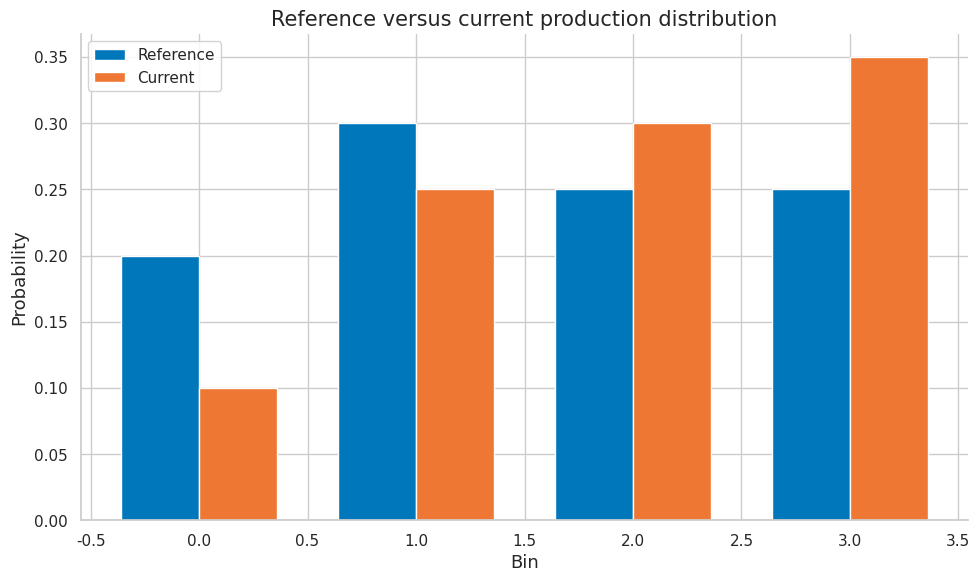

Generate this figure with matplotlib:
import numpy as np
import matplotlib.pyplot as plt
import matplotlib as mpl

try:
    import seaborn as sns
    sns.set_theme(style="whitegrid", palette="colorblind")
    HAS_SNS = True
except ImportError:
    plt.style.use("seaborn-v0_8-whitegrid")
    HAS_SNS = False

mpl.rcParams.update({
    "figure.figsize":    (10, 6),
    "figure.dpi":         120,
    "font.size":           13,
    "axes.titlesize":      15,
    "axes.labelsize":      13,
    "xtick.labelsize":     11,
    "ytick.labelsize":     11,
    "legend.fontsize":     11,
    "legend.framealpha":   0.85,
    "lines.linewidth":      2.0,
    "axes.spines.top":     False,
    "axes.spines.right":   False,
    "savefig.bbox":       "tight",
    "savefig.dpi":         150,
})
np.random.seed(42)
print("Plot setup complete.")


COLORS = {
    "primary":   "#0077BB",
    "secondary": "#EE7733",
    "tertiary":  "#009988",
    "error":     "#CC3311",
    "neutral":   "#555555",
    "highlight": "#EE3377",
}

def header(title):
    print("\n" + "=" * 72)
    print(title)
    print("=" * 72)

def check_true(condition, name):
    ok = bool(condition)
    print(f"{'PASS' if ok else 'FAIL'} - {name}")
    assert ok, name

def check_close(value, target, tol=1e-8, name="value"):
    ok = abs(float(value) - float(target)) <= tol
    print(f"{'PASS' if ok else 'FAIL'} - {name}: got {float(value):.6f}, expected {float(target):.6f}")
    assert ok, name

def softmax(z):
    z = np.asarray(z, dtype=float)
    z = z - np.max(z)
    e = np.exp(z)
    return e / e.sum()

def psi(ref, cur, eps=1e-8):
    ref = np.asarray(ref, dtype=float) + eps
    cur = np.asarray(cur, dtype=float) + eps
    ref = ref / ref.sum()
    cur = cur / cur.sum()
    return float(np.sum((cur - ref) * np.log(cur / ref)))

def js_divergence(p, q, eps=1e-8):
    p = np.asarray(p, dtype=float) + eps
    q = np.asarray(q, dtype=float) + eps
    p = p / p.sum()
    q = q / q.sum()
    m = 0.5 * (p + q)
    return float(0.5 * np.sum(p * np.log(p / m)) + 0.5 * np.sum(q * np.log(q / m)))

def percentile(values, q):
    return float(np.percentile(np.asarray(values, dtype=float), q))

print("Helper functions ready.")


header("Demo 1 - features as production APIs: artifact dependency graph")
nodes = ["raw", "clean", "features", "model", "endpoint"]
edges = [("raw", "clean"), ("clean", "features"), ("features", "model"), ("model", "endpoint")]
adjacency = {node: [] for node in nodes}
for src, dst in edges:
    adjacency[src].append(dst)
print("Nodes:", nodes)
print("Edges:", edges)
check_true(len(edges) == len(nodes) - 1, "pipeline has one forward dependency chain")
check_true("model" in adjacency["features"], "features point to model artifact")
print("Production lesson: lineage is a graph, not a folder name.")


header("Demo 2 - training-serving skew: hash-style version check")
values = np.array([17, 23, 42, 99, 101], dtype=np.int64)
fingerprint = int(np.sum(values * np.arange(1, len(values) + 1)))
same_values = np.array([17, 23, 42, 99, 101], dtype=np.int64)
same_fingerprint = int(np.sum(same_values * np.arange(1, len(same_values) + 1)))
print("Fingerprint:", fingerprint)
check_close(fingerprint, same_fingerprint, name="recomputed fingerprint")
print("Production lesson: deterministic fingerprints make equality auditable.")


header("Demo 3 - offline versus online stores: release metric comparison")
baseline = np.array([0.72, 0.73, 0.71, 0.74, 0.72])
candidate = np.array([0.74, 0.75, 0.73, 0.76, 0.75])
delta = candidate - baseline
mean_delta = float(delta.mean())
stderr = float(delta.std(ddof=1) / np.sqrt(len(delta)))
print("Mean delta:", round(mean_delta, 4))
print("Standard error:", round(stderr, 4))
check_true(mean_delta > 0, "candidate improves average metric")
print("Production lesson: promotion should record uncertainty, not only a point estimate.")


header("Demo 4 - contracts as boundary control: drift statistic")
ref = np.array([0.20, 0.30, 0.25, 0.25])
cur = np.array([0.10, 0.25, 0.30, 0.35])
score = psi(ref, cur)
print("PSI:", round(score, 6))
check_true(score >= 0, "PSI is nonnegative for positive bins")
fig, ax = plt.subplots()
idx = np.arange(len(ref))
ax.bar(idx - 0.18, ref, width=0.36, color=COLORS["primary"], label="Reference")
ax.bar(idx + 0.18, cur, width=0.36, color=COLORS["secondary"], label="Current")
ax.set_title("Reference versus current production distribution")
ax.set_xlabel("Bin")
ax.set_ylabel("Probability")
ax.legend()
fig.tight_layout()
plt.show()
plt.close(fig)
print("Production lesson: drift is a distance between reference and current behavior.")


header("Demo 5 - feature reuse and risk: latency and tail risk")
latency_ms = np.array([42, 45, 47, 50, 52, 55, 61, 75, 110, 180], dtype=float)
p50 = percentile(latency_ms, 50)
p95 = percentile(latency_ms, 95)
print("p50 latency:", round(p50, 2), "ms")
print("p95 latency:", round(p95, 2), "ms")
check_true(p95 > p50, "tail latency exceeds median latency")
print("Production lesson: users experience tail latency, not average latency.")


header("Demo 6 - feature $f_j(\\mathbf{x}, t)$: guardrail decision table")
scores = np.array([0.05, 0.20, 0.45, 0.80, 0.95])
threshold = 0.70
actions = np.where(scores >= threshold, "escalate", "allow")
print("Scores:", scores)
print("Actions:", actions.tolist())
check_true(np.sum(actions == "escalate") == 2, "two requests cross the guardrail threshold")
print("Production lesson: runtime policies are decision functions with thresholds.")


header("Demo 7 - entity key: artifact dependency graph")
nodes = ["raw", "clean", "features", "model", "endpoint"]
edges = [("raw", "clean"), ("clean", "features"), ("features", "model"), ("model", "endpoint")]
adjacency = {node: [] for node in nodes}
for src, dst in edges:
    adjacency[src].append(dst)
print("Nodes:", nodes)
print("Edges:", edges)
check_true(len(edges) == len(nodes) - 1, "pipeline has one forward dependency chain")
check_true("model" in adjacency["features"], "features point to model artifact")
print("Production lesson: lineage is a graph, not a folder name.")


header("Demo 8 - event time: hash-style version check")
values = np.array([17, 23, 42, 99, 101], dtype=np.int64)
fingerprint = int(np.sum(values * np.arange(1, len(values) + 1)))
same_values = np.array([17, 23, 42, 99, 101], dtype=np.int64)
same_fingerprint = int(np.sum(same_values * np.arange(1, len(same_values) + 1)))
print("Fingerprint:", fingerprint)
check_close(fingerprint, same_fingerprint, name="recomputed fingerprint")
print("Production lesson: deterministic fingerprints make equality auditable.")


header("Demo 9 - feature view: release metric comparison")
baseline = np.array([0.72, 0.73, 0.71, 0.74, 0.72])
candidate = np.array([0.74, 0.75, 0.73, 0.76, 0.75])
delta = candidate - baseline
mean_delta = float(delta.mean())
stderr = float(delta.std(ddof=1) / np.sqrt(len(delta)))
print("Mean delta:", round(mean_delta, 4))
print("Standard error:", round(stderr, 4))
check_true(mean_delta > 0, "candidate improves average metric")
print("Production lesson: promotion should record uncertainty, not only a point estimate.")


header("Demo 10 - data contract: drift statistic")
ref = np.array([0.20, 0.30, 0.25, 0.25])
cur = np.array([0.10, 0.25, 0.30, 0.35])
score = psi(ref, cur)
print("PSI:", round(score, 6))
check_true(score >= 0, "PSI is nonnegative for positive bins")
fig, ax = plt.subplots()
idx = np.arange(len(ref))
ax.bar(idx - 0.18, ref, width=0.36, color=COLORS["primary"], label="Reference")
ax.bar(idx + 0.18, cur, width=0.36, color=COLORS["secondary"], label="Current")
ax.set_title("Reference versus current production distribution")
ax.set_xlabel("Bin")
ax.set_ylabel("Probability")
ax.legend()
fig.tight_layout()
plt.show()
plt.close(fig)
print("Production lesson: drift is a distance between reference and current behavior.")


header("Demo 11 - offline store: latency and tail risk")
latency_ms = np.array([42, 45, 47, 50, 52, 55, 61, 75, 110, 180], dtype=float)
p50 = percentile(latency_ms, 50)
p95 = percentile(latency_ms, 95)
print("p50 latency:", round(p50, 2), "ms")
print("p95 latency:", round(p95, 2), "ms")
check_true(p95 > p50, "tail latency exceeds median latency")
print("Production lesson: users experience tail latency, not average latency.")


header("Demo 12 - online store: guardrail decision table")
scores = np.array([0.05, 0.20, 0.45, 0.80, 0.95])
threshold = 0.70
actions = np.where(scores >= threshold, "escalate", "allow")
print("Scores:", scores)
print("Actions:", actions.tolist())
check_true(np.sum(actions == "escalate") == 2, "two requests cross the guardrail threshold")
print("Production lesson: runtime policies are decision functions with thresholds.")


header("Demo 13 - materialization: artifact dependency graph")
nodes = ["raw", "clean", "features", "model", "endpoint"]
edges = [("raw", "clean"), ("clean", "features"), ("features", "model"), ("model", "endpoint")]
adjacency = {node: [] for node in nodes}
for src, dst in edges:
    adjacency[src].append(dst)
print("Nodes:", nodes)
print("Edges:", edges)
check_true(len(edges) == len(nodes) - 1, "pipeline has one forward dependency chain")
check_true("model" in adjacency["features"], "features point to model artifact")
print("Production lesson: lineage is a graph, not a folder name.")


header("Demo 14 - point-in-time joins: hash-style version check")
values = np.array([17, 23, 42, 99, 101], dtype=np.int64)
fingerprint = int(np.sum(values * np.arange(1, len(values) + 1)))
same_values = np.array([17, 23, 42, 99, 101], dtype=np.int64)
same_fingerprint = int(np.sum(same_values * np.arange(1, len(same_values) + 1)))
print("Fingerprint:", fingerprint)
check_close(fingerprint, same_fingerprint, name="recomputed fingerprint")
print("Production lesson: deterministic fingerprints make equality auditable.")


header("Demo 15 - feature freshness: release metric comparison")
baseline = np.array([0.72, 0.73, 0.71, 0.74, 0.72])
candidate = np.array([0.74, 0.75, 0.73, 0.76, 0.75])
delta = candidate - baseline
mean_delta = float(delta.mean())
stderr = float(delta.std(ddof=1) / np.sqrt(len(delta)))
print("Mean delta:", round(mean_delta, 4))
print("Standard error:", round(stderr, 4))
check_true(mean_delta > 0, "candidate improves average metric")
print("Production lesson: promotion should record uncertainty, not only a point estimate.")


header("Demo 16 - schema contracts: drift statistic")
ref = np.array([0.20, 0.30, 0.25, 0.25])
cur = np.array([0.10, 0.25, 0.30, 0.35])
score = psi(ref, cur)
print("PSI:", round(score, 6))
check_true(score >= 0, "PSI is nonnegative for positive bins")
fig, ax = plt.subplots()
idx = np.arange(len(ref))
ax.bar(idx - 0.18, ref, width=0.36, color=COLORS["primary"], label="Reference")
ax.bar(idx + 0.18, cur, width=0.36, color=COLORS["secondary"], label="Current")
ax.set_title("Reference versus current production distribution")
ax.set_xlabel("Bin")
ax.set_ylabel("Probability")
ax.legend()
fig.tight_layout()
plt.show()
plt.close(fig)
print("Production lesson: drift is a distance between reference and current behavior.")


header("Demo 17 - semantic constraints: latency and tail risk")
latency_ms = np.array([42, 45, 47, 50, 52, 55, 61, 75, 110, 180], dtype=float)
p50 = percentile(latency_ms, 50)
p95 = percentile(latency_ms, 95)
print("p50 latency:", round(p50, 2), "ms")
print("p95 latency:", round(p95, 2), "ms")
check_true(p95 > p50, "tail latency exceeds median latency")
print("Production lesson: users experience tail latency, not average latency.")


header("Demo 18 - null range and cardinality checks: guardrail decision table")
scores = np.array([0.05, 0.20, 0.45, 0.80, 0.95])
threshold = 0.70
actions = np.where(scores >= threshold, "escalate", "allow")
print("Scores:", scores)
print("Actions:", actions.tolist())
check_true(np.sum(actions == "escalate") == 2, "two requests cross the guardrail threshold")
print("Production lesson: runtime policies are decision functions with thresholds.")


header("Demo 19 - compatibility rules: artifact dependency graph")
nodes = ["raw", "clean", "features", "model", "endpoint"]
edges = [("raw", "clean"), ("clean", "features"), ("features", "model"), ("model", "endpoint")]
adjacency = {node: [] for node in nodes}
for src, dst in edges:
    adjacency[src].append(dst)
print("Nodes:", nodes)
print("Edges:", edges)
check_true(len(edges) == len(nodes) - 1, "pipeline has one forward dependency chain")
check_true("model" in adjacency["features"], "features point to model artifact")
print("Production lesson: lineage is a graph, not a folder name.")


header("Demo 20 - contract tests in continuous integration: hash-style version check")
values = np.array([17, 23, 42, 99, 101], dtype=np.int64)
fingerprint = int(np.sum(values * np.arange(1, len(values) + 1)))
same_values = np.array([17, 23, 42, 99, 101], dtype=np.int64)
same_fingerprint = int(np.sum(same_values * np.arange(1, len(same_values) + 1)))
print("Fingerprint:", fingerprint)
check_close(fingerprint, same_fingerprint, name="recomputed fingerprint")
print("Production lesson: deterministic fingerprints make equality auditable.")


header("Demo 21 - training-serving skew: release metric comparison")
baseline = np.array([0.72, 0.73, 0.71, 0.74, 0.72])
candidate = np.array([0.74, 0.75, 0.73, 0.76, 0.75])
delta = candidate - baseline
mean_delta = float(delta.mean())
stderr = float(delta.std(ddof=1) / np.sqrt(len(delta)))
print("Mean delta:", round(mean_delta, 4))
print("Standard error:", round(stderr, 4))
check_true(mean_delta > 0, "candidate improves average metric")
print("Production lesson: promotion should record uncertainty, not only a point estimate.")


header("Demo 22 - time travel leakage: drift statistic")
ref = np.array([0.20, 0.30, 0.25, 0.25])
cur = np.array([0.10, 0.25, 0.30, 0.35])
score = psi(ref, cur)
print("PSI:", round(score, 6))
check_true(score >= 0, "PSI is nonnegative for positive bins")
fig, ax = plt.subplots()
idx = np.arange(len(ref))
ax.bar(idx - 0.18, ref, width=0.36, color=COLORS["primary"], label="Reference")
ax.bar(idx + 0.18, cur, width=0.36, color=COLORS["secondary"], label="Current")
ax.set_title("Reference versus current production distribution")
ax.set_xlabel("Bin")
ax.set_ylabel("Probability")
ax.legend()
fig.tight_layout()
plt.show()
plt.close(fig)
print("Production lesson: drift is a distance between reference and current behavior.")


header("Demo 23 - delayed labels: latency and tail risk")
latency_ms = np.array([42, 45, 47, 50, 52, 55, 61, 75, 110, 180], dtype=float)
p50 = percentile(latency_ms, 50)
p95 = percentile(latency_ms, 95)
print("p50 latency:", round(p50, 2), "ms")
print("p95 latency:", round(p95, 2), "ms")
check_true(p95 > p50, "tail latency exceeds median latency")
print("Production lesson: users experience tail latency, not average latency.")


header("Demo 24 - inconsistent transforms: guardrail decision table")
scores = np.array([0.05, 0.20, 0.45, 0.80, 0.95])
threshold = 0.70
actions = np.where(scores >= threshold, "escalate", "allow")
print("Scores:", scores)
print("Actions:", actions.tolist())
check_true(np.sum(actions == "escalate") == 2, "two requests cross the guardrail threshold")
print("Production lesson: runtime policies are decision functions with thresholds.")


header("Demo 25 - skew dashboards: artifact dependency graph")
nodes = ["raw", "clean", "features", "model", "endpoint"]
edges = [("raw", "clean"), ("clean", "features"), ("features", "model"), ("model", "endpoint")]
adjacency = {node: [] for node in nodes}
for src, dst in edges:
    adjacency[src].append(dst)
print("Nodes:", nodes)
print("Edges:", edges)
check_true(len(edges) == len(nodes) - 1, "pipeline has one forward dependency chain")
check_true("model" in adjacency["features"], "features point to model artifact")
print("Production lesson: lineage is a graph, not a folder name.")
